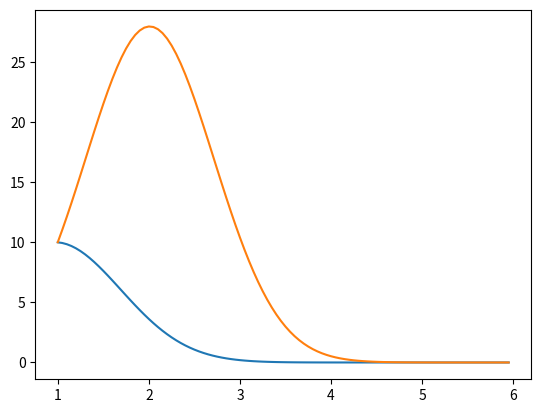

Generate this figure with matplotlib:
import numpy as np
import matplotlib.pyplot as plt

def f(t, u):
  res = np.sin(0.6*t)**2*np.exp(-t*t+2.5*t-1.5)-(2*t-2)*u
  return res


def u(t):
  res = np.exp(-t*t+5/2*t-3/2)*(-1/3+25/123*np.cos(6*t/5) - 20/123*np.sin(6*t/5)) - np.exp(-t*t+4*t-3)*(-31/3 + 25/123*np.cos(6/5)-20/123*np.sin(6/5))
  return res


Y = []
X = []

# 3 порядок
p1 = 3
c2_1 = 1/2
a21_1 = 1/2

c_3_1 = 1
a_31_1 = -1
a_32_1 = 2

b1_1, b2_1, b3_1 = 1/6, 4/6, 1/6

# 4 порядок 
p2 = 4
c2_2 = 1/2
a21_2 = 1/2

c_3_2 = 1/2
a_31_2 = 0
a_32_2 = 1/2

c_41_2 = 1
a_41_2 = 0
a_42_2 = 0
a_43_2 = 1

b1_2, b2_2, b3_2, b4_2 = 1/6, 2/6, 2/6, 1/6

def main():
  t_0 = 1
  T = 6
  y_0 = 10
  eps = 1e-4
  tau_0 = 0.5
  eps_M = 1e-4

  t = t_0
  y = y_0
  tau = tau_0
  e_max = 0

  print("t=", t, "y=", y, 'u(t)=', y_0, '|y-u(t)|=', y - u(t))

  right_call = 0

  kf = 0

  while True:

    if np.abs(T-t) <= eps_M:
      break

    if kf == 0:
      v = y
      t1 = t


    k1 = f(t, y)
    right_call += 1
    k2_1 = f(t+c2_1*tau, y+tau*a21_1*k1)
    right_call += 1
    k3_1 = f(t+c_3_1*tau, y+tau*a_31_1*k1+tau*a_32_1*k2_1)
    right_call += 1

    k2_2 = f(t+c2_2*tau, y+tau*a21_2*k1)
    right_call += 1
    k3_2 = f(t+c_3_2*tau, y+tau*a_31_2*k1+tau*a_32_2*k2_2)
    right_call += 1
    k4_2 = f(t+c_41_2*tau, y+tau*a_41_2*k1+tau*a_42_2*k2_2 + tau*a_43_2*k3_2)
    right_call += 1

    w = y + tau*(b1_1*k1+b2_1*k2_1+b3_1*k3_1)
    y = y + tau*(b1_2*k1+b2_2*k2_2+b3_2*k3_2+b4_2*k4_2)

    # print('w', 'y')
    # print(w, y)
    

    E = np.abs(y-w)/max(1, np.abs(y))
    # print('E', E)
    tauH = tau * min(0.1, 0.9*np.power((eps/E), 1.0/(p1+1)))
    # print('E', E, 'eps', eps)
    if E <= eps:
      Y.append(y)
      X.append(t)
      error = np.abs(y - u(t))
      # print('t', t)
      if e_max < error:
        e_max = error
        # print('e_max', e_max)
        # print('t=', t)

      t += tau
      # print('точний ровзязок', u(t))
      # print('наближенний розвязок', y)
      kf = 0
    else:
      y = v
      t = t1
      tau = tauH
      kf = 1


  print('Максимальна похиюка:', e_max)
  print('Кількість звертань до правої частини:', right_call)
  for i, x in enumerate(X):
    print('t:{}, y:{}, u:{}'.format(x, Y[i], u(x)))


def plot_roots():
  x = np.array(X)
  root = u(x)
  plt.plot(x, Y)
  plt.plot(x, root)
  plt.savefig('graph.png')


if __name__ == "__main__":
  main()
  plot_roots()
